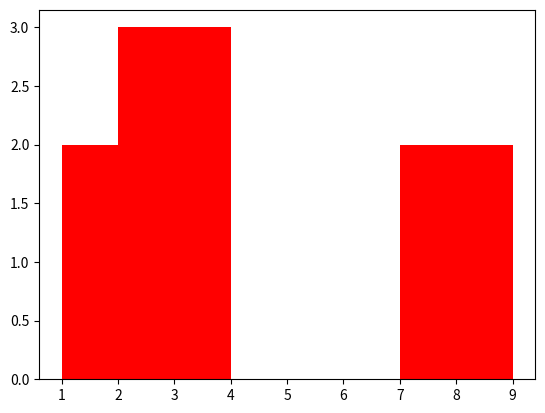

The script that saved this image:
#!/usr/bin/env python3
import matplotlib.pyplot as plt

class Skyline:
    def __init__(self, xmin = None, alt = None, xmax = None):
        if xmin == None:
            self.edificis = []
        else:
            self.edificis = [(xmin, alt, xmax)]

    # def __repr__(self):
    #     return self.__str__()

    def __mul__(self, other):
        if isinstance(other, self.__class__):
            print("Interseccio d'skylines")
            return self.interseccio(other)

        elif isinstance(other, int):
            print("Replicacio N vegades de l'skyline")
            return self.replica_skyline(other)

        else:
            return NotImplemented

    def __rmul__(self, other):
        return self*other

    def __add__(self, other):
        if isinstance(other, self.__class__):
            print("Unio d'skylines")
            return self.unio(other)

        elif isinstance(other, int):
            print("Desplaçament a la dreta de l’skyline N posicions")
            return self.desp_dreta(other)

        else:
            return NotImplemented

    def __radd__(self, other):
        return self+other

    def __sub__(self, other):
        if isinstance(other, int):
            print("Desplaçament a l’esquerra de l’skyline N posicions")
            return self.desp_esq(other)
        else:
            return NotImplemented

    def __neg__(self):
        print("Retorna l’skyline reflectit")
        return Skyline(2,2,7)

    def __str__(self):
        return str(self.edificis)
        
    def mostra(self):
        xs = []
        alts = []
        for e in self.edificis:
            xs += [i for i in range(e[0], e[2])]
            n = (e[2] - e[0])
            alts += [e[1]]*n
        
        plt.bar(xs, alts, width=1, align='edge', color=['red'])
        plt.show()
        plt.close()


    def unio(self, skyline):
        resultat = self
        for e in skyline.edificis:
            resultat = resultat.unir_edifici(e)
        return resultat

    def interseccio(self, skyline):
        resultat = self
        for e in skyline.edificis:
            resultat = resultat.intersecar_edifici(e)
        return resultat


    def unir_edifici(self, edifici):
        edificis = self.edificis
        nou_sky = Skyline()
        res = []

        xmin, alt, xmax = edifici[0], edifici[1], edifici[2]
        sky_xmin, sky_xmax = edificis[0][0], edificis[len(edificis)-1][2]

        if xmin < sky_xmin:
            print("Sobresurt per l'esquerra")
            if xmax < sky_xmin:
                res = [edifici] + [(xmax, 0, sky_xmin)]
            else:
                res = [(xmin, alt, sky_xmin)]

        for e in edificis: #VIGILAR QUÈ FEM AMB ELS =
            if alt > e[1]:
                if xmin < e[0]:
                    if xmax > e[0]:
                        if xmax < e[2]:
                            ed_nou = (e[0], alt, xmax)
                            ed_dret = (xmax, e[1], e[2])
                            res += [ed_nou, ed_dret]
                        else:
                            ed_nou = (e[0], alt, e[2])
                            res.append(ed_nou)
                    else:
                        res.append(e)

                elif xmin == e[0]:
                    if xmax >= e[2]:
                        ed_nou = (xmin, alt, e[2])
                        res += [ed_nou]
                    else:
                        ed_nou = (xmin, alt, xmax)
                        ed_dret = (xmax, e[1], e[2])
                        res += [ed_nou, ed_dret]

                else:
                    if xmin < e[2]:
                        if xmax > e[2]:
                            ed_esq = (e[0], e[1], xmin)
                            ed_nou = (xmin, alt, e[2])
                            res += [ed_esq, ed_nou]
                        else:
                            ed_esq = (e[0], e[1], xmin)
                            ed_nou = (xmin, alt, xmax)
                            ed_dret = (xmax, e[1], e[2])
                            res += [ed_esq, ed_nou, ed_dret]
                    else:
                        res.append(e)
            else:
                res.append(e)

        if xmax > sky_xmax:
            print("Sobresurt per la dreta")
            if xmin > sky_xmax:
                res += [(sky_xmax, 0, xmin)] + [edifici]
            else:
                res += [(sky_xmax, alt, xmax)]

        nou_sky.edificis = res
        return nou_sky


    def intersecar_edifici(self, edifici):
        nou_sky = Skyline()
        edificis = self.edificis
        res = []

        xmin, alt, xmax = edifici[0], edifici[1], edifici[2]

        esq = max(edificis[0][0], xmin)
        dreta = min(edificis[len(edificis)-1][2], xmax)

        if esq < dreta:
            for e in edificis:
                esq = max(e[0], xmin)
                dreta = min(e[2], xmax)
                res += [(esq, alt, dreta)] if alt <= e[1] else [(esq, e[1], dreta)]

        nou_sky.edificis = res
        return nou_sky


    def replica_skyline(self, N): #Es podria fer amb map?
        sky_nou = Skyline()
        edificis = self.edificis
        esq = edificis[0][0]
        dreta = edificis[len(edificis)-1][2]
        mida = dreta - esq

        for i in range(0, N):
            for e in edificis:
                print(i)
                sky_nou.edificis.append((e[0]+mida*i, e[1], e[2]+mida*i))
        return sky_nou


    def desp_dreta(self, N): #Es podria fer amb map?
        sky_nou = Skyline()
        for e in self.edificis:
            sky_nou.edificis.append((e[0]+N, e[1], e[2]+N))
        return sky_nou


    def desp_esq(self, N): #Es podria fer amb map?
        sky_nou = Skyline()
        for e in self.edificis:
            sky_nou.edificis.append((e[0]-N, e[1], e[2]-N))
        return sky_nou


    def area(self):
        return sum([(e[2]-e[0])*e[1] for e in self.edificis])

    def alcada(self):
        return max([e[1] for e in self.edificis])


def main():
    sk1 = Skyline(1, 2, 3)
    sk1 = sk1.unir_edifici((2,3,4))
    sk1 = sk1.unir_edifici((7,2,9))
    #sk1.mostra()
    #sk1-4
    sk1.mostra()
    print(sk1.area())
    print(sk1.alcada())
    

    # if isinstance(a, list):
    #     self.edificis = [a[0]]
    #     for e in range(1, len(a)):
    #         self.edificis += self.unir_edifici(e)


if __name__ == "__main__":
    main()
